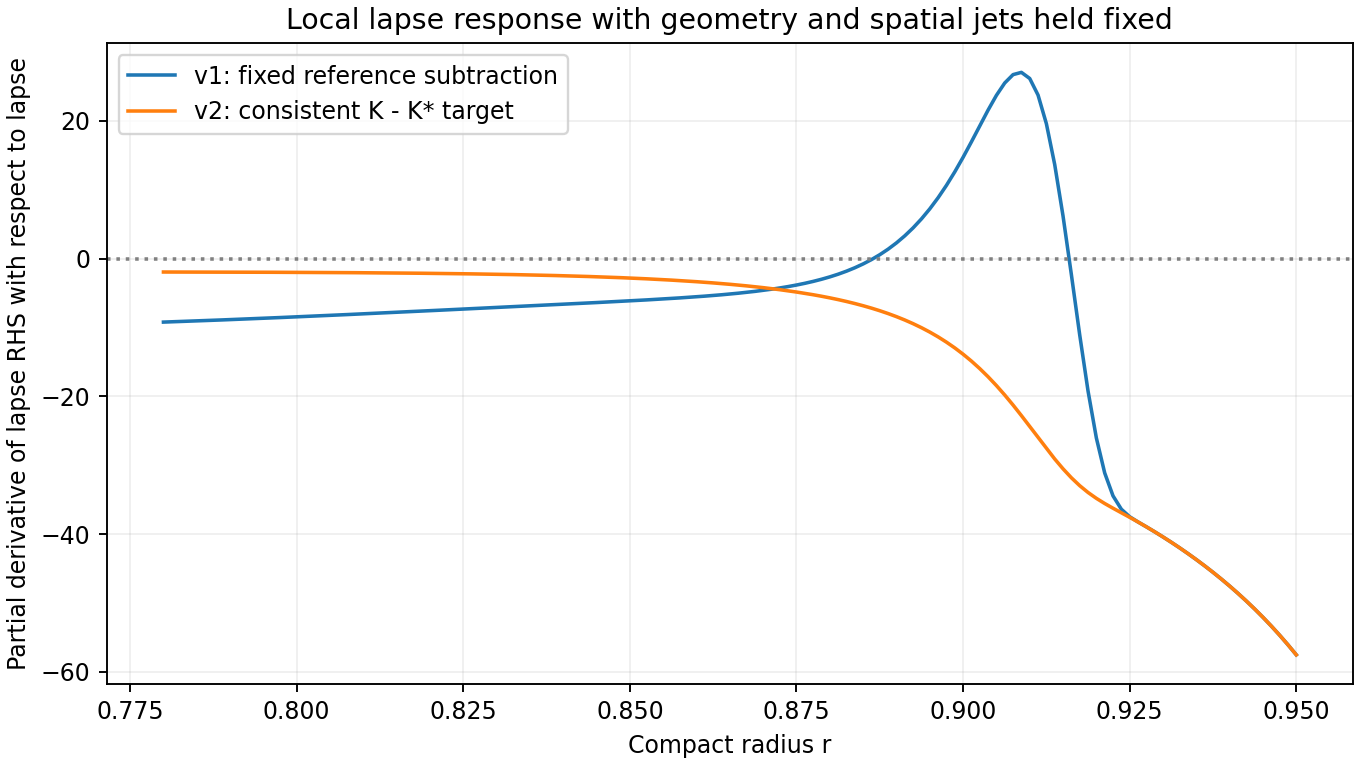

Source data for this figure (header and first rows):
r, K_reference, alpha_reference, v1_derivative, v2_derivative
7.800000000000000266e-01, -3.097097075510408803e-01, 1.879968616575787843e-01, -9.219487254543111021e+00, -1.946301418148216333e+00
7.812500000000000000e-01, -3.229515955123870574e-01, 1.871258837089198046e-01, -9.176760411614475643e+00, -1.948011325864676069e+00
7.824999999999999734e-01, -3.365929060444165510e-01, 1.862578522253226510e-01, -9.133319799854740850e+00, -1.949875555531816351e+00
7.837500000000000577e-01, -3.506398570094104161e-01, 1.853931224048072091e-01, -9.089170347148424867e+00, -1.951901948108658580e+00
7.850000000000000311e-01, -3.650986438882320995e-01, 1.845320712512068528e-01, -9.044318041577607659e+00, -1.954098791359651033e+00
7.862500000000000044e-01, -3.799754432337427157e-01, 1.836750985374510092e-01, -8.998769948725792389e+00, -1.956474843334994551e+00
7.875000000000000888e-01, -3.952764168698865710e-01, 1.828226277924407395e-01, -8.952534226179471588e+00, -1.959039357028907746e+00
7.887500000000000622e-01, -4.110077168827507843e-01, 1.819751073119587614e-01, -8.905620134953361244e+00, -1.961802106284038061e+00
7.900000000000000355e-01, -4.271754914514169776e-01, 1.811330111942066612e-01, -8.858038047552453165e+00, -1.964773413016211112e+00
7.912500000000000089e-01, -4.437858915681259786e-01, 1.802968404007432301e-01, -8.809799452370725703e+00, -1.967964175840396290e+00
7.924999999999999822e-01, -4.608450786987023373e-01, 1.794671238438002581e-01, -8.760916954112989430e+00, -1.971385900186168438e+00
7.937499999999999556e-01, -4.783592334361213561e-01, 1.786444195011936964e-01, -8.711404269910968168e+00, -1.975050729999187515e+00
7.950000000000000400e-01, -4.963345652015935250e-01, 1.778293155603136722e-01, -8.661276220789739355e+00, -1.978971481134265353e+00
7.962500000000000133e-01, -5.147773230496023311e-01, 1.770224315929875836e-01, -8.610548718123055778e+00, -1.983161676555724284e+00
7.975000000000000977e-01, -5.336938076350550286e-01, 1.762244197633495713e-01, -8.559238744698038914e+00, -1.987635583471851541e+00
7.987500000000000711e-01, -5.530903844028736138e-01, 1.754359660712411229e-01, -8.507364329989016483e+00, -1.992408252542613889e+00
8.000000000000000444e-01, -5.729734980624332508e-01, 1.746577916340921188e-01, -8.454944519217704624e+00, -1.997495559313421598e+00
8.012500000000000178e-01, -5.933496884115609937e-01, 1.738906540107172383e-01, -8.401999335751774822e+00, -2.002914248042809042e+00
8.024999999999999911e-01, -6.142256075773694368e-01, 1.731353485709866691e-01, -8.348549736364837770e+00, -2.008681978108549870e+00
8.037499999999999645e-01, -6.356080387437612611e-01, 1.723927099159237031e-01, -8.294617558848948136e+00, -2.014817373195145311e+00
8.050000000000000488e-01, -6.575039164384738344e-01, 1.716636133534232833e-01, -8.240225461433510645e+00, -2.021340073485926148e+00
8.062500000000000222e-01, -6.799203484556013422e-01, 1.709489764355035524e-01, -8.185396853422611585e+00, -2.028270791105516668e+00
8.075000000000001066e-01, -7.028646394931155061e-01, 1.702497605637813827e-01, -8.130155816414273318e+00, -2.035631369083187980e+00
8.087500000000000799e-01, -7.263443165886469544e-01, 1.695669726707305092e-01, -8.074527015409950437e+00, -2.043444844135116067e+00
8.100000000000000533e-01, -7.503671564410244743e-01, 1.689016669852150265e-01, -8.018535599058724372e+00, -2.051735513593834881e+00
8.112500000000000266e-01, -7.749412147096288450e-01, 1.682549468918341784e-01, -7.962207088207470917e+00, -2.060529006846709255e+00
8.125000000000000000e-01, -8.000748573888465387e-01, 1.676279668947463497e-01, -7.905567251843836019e+00, -2.069852361682448461e+00
8.137499999999999734e-01, -8.257767943603304683e-01, 1.670219346978775166e-01, -7.848641969421723985e+00, -2.079734105985586723e+00
8.150000000000000577e-01, -8.520561152321599607e-01, 1.664381134147882024e-01, -7.791457078447237450e+00, -2.090204345264520036e+00
8.162500000000000311e-01, -8.789223275806086200e-01, 1.658778239229595775e-01, -7.734038206074395738e+00, -2.101294856548957313e+00
8.175000000000000044e-01, -9.063853977179620047e-01, 1.653424473788974725e-01, -7.676410583311578328e+00, -2.113039189248647975e+00
8.187500000000000888e-01, -9.344557941178273097e-01, 1.648334279122514179e-01, -7.618598840269989125e+00, -2.125472773627310019e+00
8.200000000000000622e-01, -9.631445336386186273e-01, 1.643522755191151319e-01, -7.560626780689108983e+00, -2.138633037614582122e+00
8.212500000000000355e-01, -9.924632306957356098e-01, 1.639005691768474771e-01, -7.502517133749592837e+00, -2.152559532755638827e+00
8.225000000000000089e-01, -1.022424149543743388e+00, 1.634799602051439926e-01, -7.444291280925782850e+00, -2.167294070183382715e+00
8.237499999999999822e-01, -1.053040259841737658e+00, 1.630921759007193383e-01, -7.385968955333087393e+00, -2.182880867593349539e+00
8.249999999999999556e-01, -1.084325295687816215e+00, 1.627390234758759879e-01, -7.327567910685220731e+00, -2.199366708307585849e+00
8.262500000000000400e-01, -1.116293818322496412e+00, 1.624223943344484944e-01, -7.269103556585172043e+00, -2.216801113632370868e+00
8.275000000000000133e-01, -1.148961282715852850e+00, 1.621442687221820167e-01, -7.210588556424995410e+00, -2.235236529847210551e+00
8.287500000000000977e-01, -1.182344108269191896e+00, 1.619067207925547480e-01, -7.152032383654288061e+00, -2.254728531311008588e+00
8.300000000000000711e-01, -1.216459753880034578e+00, 1.617119241334772362e-01, -7.093440831584349127e+00, -2.275336041338186011e+00
8.312500000000000444e-01, -1.251326797631669985e+00, 1.615621578050479012e-01, -7.034815471224392880e+00, -2.297121572681164903e+00
8.325000000000000178e-01, -1.286965021404399279e+00, 1.614598129444383412e-01, -6.976153050839504211e+00, -2.320151489674733281e+00
8.337499999999999911e-01, -1.323395500698606897e+00, 1.614073999993916875e-01, -6.917444830064861883e+00, -2.344496294319295959e+00
8.349999999999999645e-01, -1.360640700005668391e+00, 1.614075566592887423e-01, -6.858675840339294005e+00, -2.370230938859819947e+00
8.362500000000000488e-01, -1.398724574075032479e+00, 1.614630565602033219e-01, -6.799824062248410073e+00, -2.397435167713493076e+00
8.375000000000000222e-01, -1.437672675431920011e+00, 1.615768188484981716e-01, -6.740859509021388973e+00, -2.426193891928421831e+00
8.387500000000001066e-01, -1.477512268554360242e+00, 1.617519186981923873e-01, -6.681743203801620012e+00, -2.456597599760847572e+00
8.400000000000000799e-01, -1.518272451102489207e+00, 1.619915988871922785e-01, -6.622426036546471551e+00, -2.488742807370994736e+00
8.412500000000000533e-01, -1.559984282632007169e+00, 1.622992825504003811e-01, -6.562847484284236366e+00, -2.522732554144239803e+00
8.425000000000000266e-01, -1.602680921230060340e+00, 1.626785872413852863e-01, -6.502934176047797443e+00, -2.558676947699271231e+00
8.437500000000000000e-01, -1.646397768525820871e+00, 1.631333404501583706e-01, -6.442598281001578719e+00, -2.596693764284992767e+00
8.449999999999999734e-01, -1.691172623521438378e+00, 1.636675967420725408e-01, -6.381735695057238367e+00, -2.636909110985696358e+00
8.462500000000000577e-01, -1.737045845700505353e+00, 1.642856567036977689e-01, -6.320223997506628777e+00, -2.679458156994213081e+00
8.475000000000000311e-01, -1.784060527830781062e+00, 1.649920879036592680e-01, -6.257920144895656733e+00, -2.724485942139137862e+00
8.487500000000000044e-01, -1.832262678860269611e+00, 1.657917481031278006e-01, -6.194657864317630214e+00, -2.772148271943763120e+00
8.500000000000000888e-01, -1.881701417240177143e+00, 1.666898109799788141e-01, -6.130244702495019737e+00, -2.822612709720424995e+00
8.512500000000000622e-01, -1.932429174925303750e+00, 1.676917946644775892e-01, -6.064458680265925494e+00, -2.876059677617837984e+00
8.525000000000000355e-01, -1.984501912179807759e+00, 1.688035934227951618e-01, -5.997044494264261338e+00, -2.932683680157206485e+00
8.537500000000000089e-01, -2.037979343145224664e+00, 1.700315128684656285e-01, -5.927709198506486921e+00, -2.992694665649016983e+00
... 77 more rows
